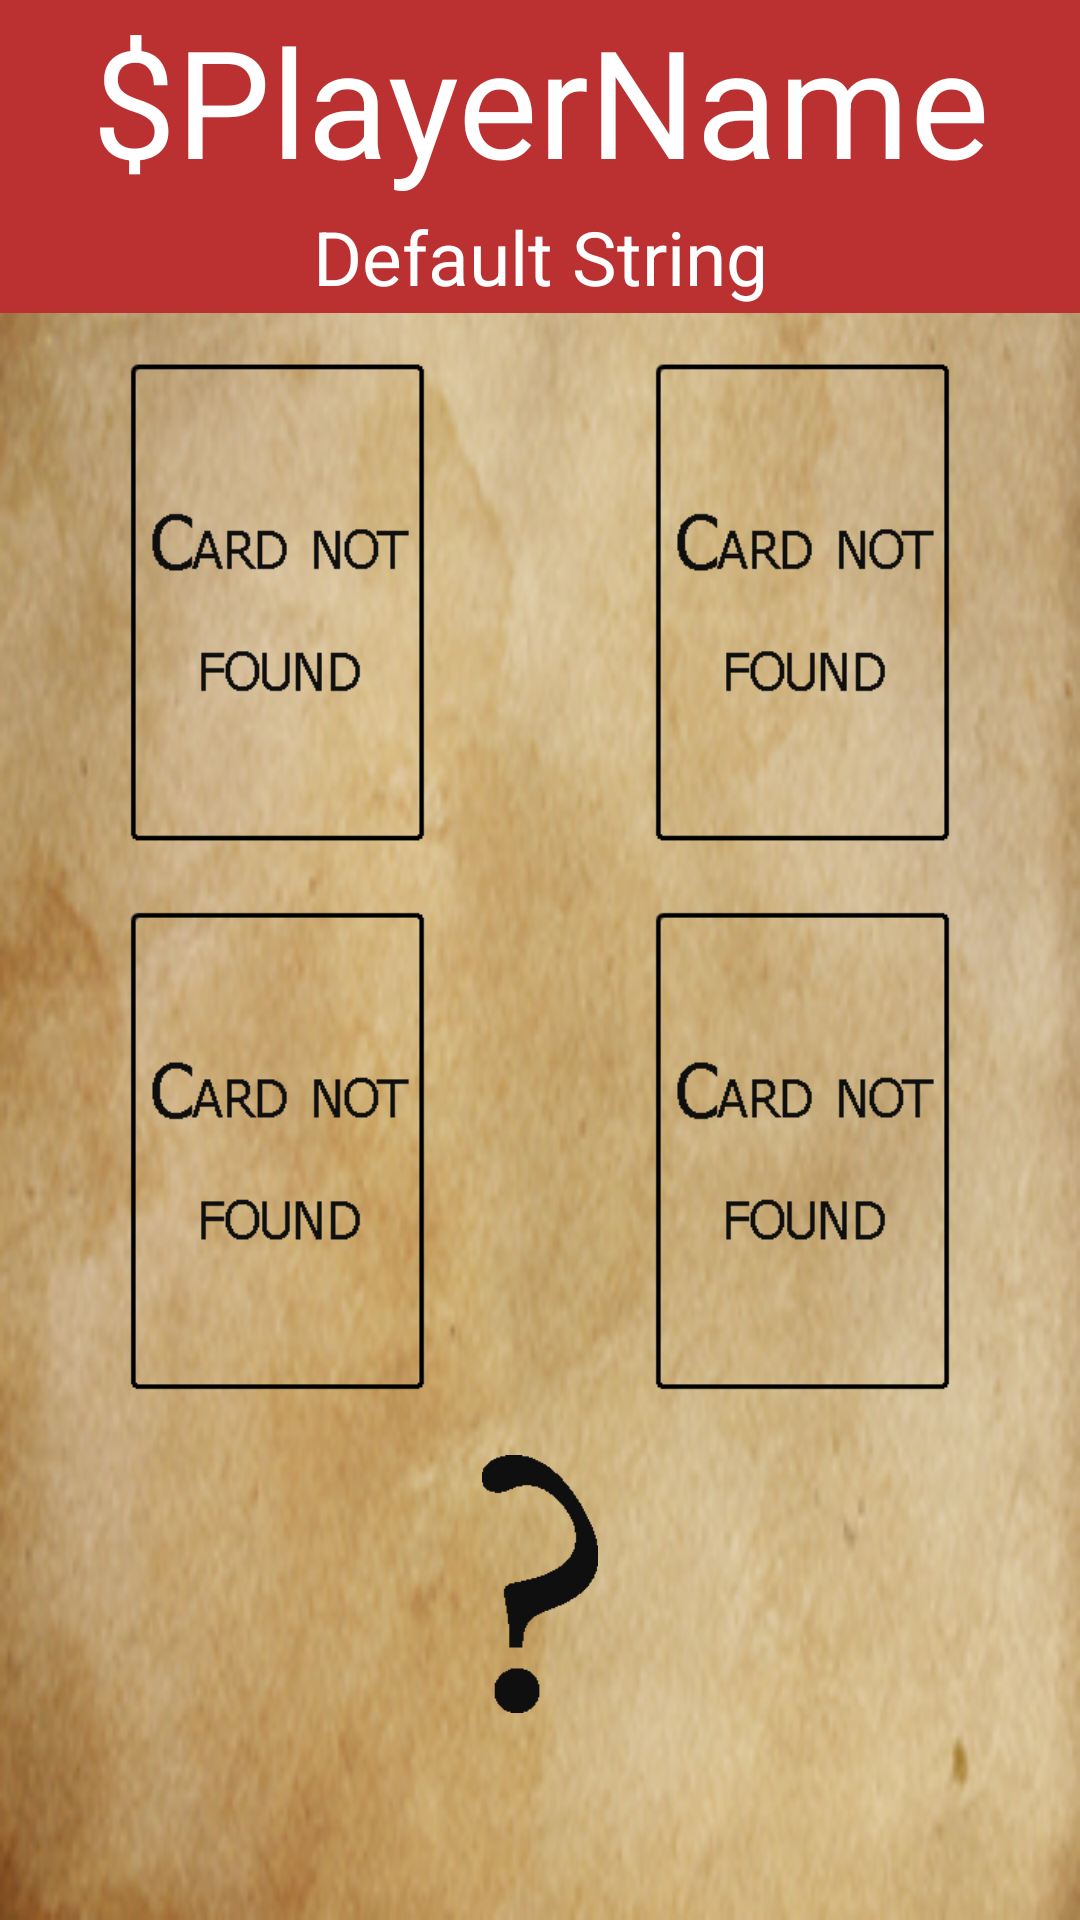

Produce the Android XML layout that renders to this screen, including the resource entries it uses.
<!-- AndroidManifest.xml: application theme RedOrBlack -->
<!-- res/layout/activity_phase4.xml -->
<?xml version="1.0" encoding="utf-8"?>
<android.support.constraint.ConstraintLayout
    android:id="@+id/layout_phase4"
    xmlns:android="http://schemas.android.com/apk/res/android"
    xmlns:app="http://schemas.android.com/apk/res-auto"
    xmlns:tools="http://schemas.android.com/tools"
    android:layout_width="match_parent"
    android:layout_height="match_parent"
    tools:context="com.stl.tpalt.redorblack.activities.Phase4Activity"
    android:background="@drawable/parchmentmini">

    <include
        android:id="@+id/header"
        layout="@layout/header" />

    <include
        layout="@layout/random_event"
        android:visibility="gone"/>

    <android.support.constraint.ConstraintLayout
        android:layout_width="0dp"
        android:layout_height="0dp"
        android:clickable="false"
        android:padding="5dp"
        app:layout_constraintBottom_toTopOf="@id/guidelinebot"
        app:layout_constraintLeft_toLeftOf="parent"
        app:layout_constraintRight_toRightOf="parent"
        app:layout_constraintTop_toBottomOf="@id/header">

        <ImageView
            android:id="@+id/phase4_card_spade"
            android:layout_width="wrap_content"
            android:layout_height="0dp"
            android:adjustViewBounds="true"
            android:layout_margin="@dimen/dualcardsmargin"
            android:onClick="onSpadeClicked"
            android:src="@drawable/errorcard"
            app:layout_constraintTop_toTopOf="parent"
            app:layout_constraintBottom_toBottomOf="@id/guidelinehmid"
            app:layout_constraintLeft_toLeftOf="parent"
            app:layout_constraintRight_toRightOf="@id/guidelinevmid"
            tools:ignore="ContentDescription" />

        <ImageView
            android:id="@+id/phase4_card_diamond"
            android:layout_width="wrap_content"
            android:layout_height="0dp"
            android:adjustViewBounds="true"
            android:layout_margin="@dimen/dualcardsmargin"
            android:onClick="onDiamondClicked"
            android:src="@drawable/errorcard"
            app:layout_constraintTop_toTopOf="parent"
            app:layout_constraintBottom_toBottomOf="@id/guidelinehmid"
            app:layout_constraintRight_toRightOf="parent"
            app:layout_constraintLeft_toLeftOf="@id/guidelinevmid"
            tools:ignore="ContentDescription" />

        <ImageView
            android:id="@+id/phase4_card_club"
            android:layout_width="wrap_content"
            android:layout_height="0dp"
            android:adjustViewBounds="true"
            android:layout_margin="@dimen/dualcardsmargin"
            android:onClick="onClubClicked"
            android:src="@drawable/errorcard"
            app:layout_constraintTop_toTopOf="@id/guidelinehmid"
            app:layout_constraintBottom_toBottomOf="parent"
            app:layout_constraintRight_toRightOf="parent"
            app:layout_constraintLeft_toLeftOf="@id/guidelinevmid"
            tools:ignore="ContentDescription" />

        <ImageView
            android:id="@+id/phase4_card_heart"
            android:layout_width="wrap_content"
            android:layout_height="0dp"
            android:adjustViewBounds="true"
            android:layout_margin="@dimen/dualcardsmargin"
            android:onClick="onHeartClicked"
            android:src="@drawable/errorcard"
            app:layout_constraintTop_toTopOf="@id/guidelinehmid"
            app:layout_constraintBottom_toBottomOf="parent"
            app:layout_constraintLeft_toLeftOf="parent"
            app:layout_constraintRight_toRightOf="@id/guidelinevmid"
            tools:ignore="ContentDescription" />


        <android.support.constraint.Guideline
            android:clickable="false"
            android:id="@+id/guidelinehmid"
            android:layout_width="match_parent"
            android:layout_height="0dp"
            android:orientation="horizontal"
            app:layout_constraintGuide_percent="0.5" />

        <android.support.constraint.Guideline
            android:clickable="false"
            android:id="@+id/guidelinevmid"
            android:layout_width="match_parent"
            android:layout_height="0dp"
            android:orientation="vertical"
            app:layout_constraintGuide_percent="0.5" />

    </android.support.constraint.ConstraintLayout>

    <TextView
        android:id="@+id/tv_winorlose"
        android:layout_width="0dp"
        android:layout_height="wrap_content"
        android:text="WinOrLose"
        app:layout_constraintTop_toTopOf="@id/guidelinebot"
        app:layout_constraintLeft_toLeftOf="parent"
        app:layout_constraintRight_toRightOf="parent"
        android:gravity="center"
        android:textSize="@dimen/WinOrLose"
        android:textColor="@color/tv_winorlose"
        tools:ignore="HardcodedText"
        android:visibility="invisible"/>
    <TextView
        android:id="@+id/tv_drinkorgive"
        android:layout_width="0dp"
        android:layout_height="wrap_content"
        android:text="drinkorgive"
        app:layout_constraintTop_toBottomOf="@id/tv_winorlose"
        app:layout_constraintLeft_toLeftOf="parent"
        app:layout_constraintRight_toRightOf="parent"
        android:gravity="center"
        tools:ignore="HardcodedText"
        android:textSize="@dimen/DrinkOrGive"
        android:visibility="invisible"/>

    <ImageView
        android:clickable="false"
        android:padding="5dp"
        android:id="@+id/questionmark"
        android:layout_width="0dp"
        android:layout_height="0dp"
        android:src="@drawable/questionmark"
        app:layout_constraintTop_toTopOf="@id/guidelinebot"
        app:layout_constraintBottom_toBottomOf="@id/guidelinebotbot"
        app:layout_constraintLeft_toLeftOf="parent"
        app:layout_constraintRight_toRightOf="parent"
        tools:ignore="ContentDescription" />

    <android.support.constraint.Guideline
        android:clickable="false"
        android:id="@+id/guidelinebot"
        android:layout_width="match_parent"
        android:layout_height="0dp"
        android:orientation="horizontal"
        app:layout_constraintGuide_percent="0.75" />

    <android.support.constraint.Guideline
        android:clickable="false"
        android:id="@+id/guidelinebotbot"
        android:layout_width="match_parent"
        android:layout_height="0dp"
        android:orientation="horizontal"
        app:layout_constraintGuide_percent="0.9" />
</android.support.constraint.ConstraintLayout>
<!-- res/layout/header.xml (included above) -->
<?xml version="1.0" encoding="utf-8"?>
<android.support.constraint.ConstraintLayout
    android:id="@+id/header"
    xmlns:android="http://schemas.android.com/apk/res/android"
    xmlns:app="http://schemas.android.com/apk/res-auto"
    xmlns:tools="http://schemas.android.com/tools"
    android:layout_width="match_parent"
    android:layout_height="wrap_content"
    app:layout_constraintTop_toTopOf="parent"
    android:background="#BB3030">

    <TextView
        android:id="@+id/tv_header"
        android:layout_width="0dp"
        android:layout_height="wrap_content"
        android:text="$PlayerName"
        android:textSize="@dimen/header_playername"
        android:maxLines="1"
        android:textColor="@android:color/white"
        tools:ignore="HardcodedText"
        android:textAlignment="center"
        app:layout_constraintRight_toRightOf="parent"
        app:layout_constraintLeft_toLeftOf="parent"
        app:layout_constraintBottom_toTopOf="@id/tv_sub_header"
        app:layout_constraintTop_toTopOf="parent"/>

    <TextView
        android:id="@+id/tv_sub_header"
        android:layout_width="0dp"
        android:layout_height="wrap_content"
        android:text="@string/default_string"
        android:textSize="@dimen/header_sentence"
        android:maxLines="1"
        android:padding="2dp"
        android:textColor="@android:color/white"
        tools:ignore="HardcodedText"
        android:textAlignment="center"
        app:layout_constraintRight_toRightOf="parent"
        app:layout_constraintLeft_toLeftOf="parent"
        app:layout_constraintTop_toBottomOf="@id/tv_header"
        app:layout_constraintBottom_toBottomOf="parent"
        />

</android.support.constraint.ConstraintLayout>
<!-- res/layout/random_event.xml (included above) -->
<?xml version="1.0" encoding="utf-8"?>
<android.support.constraint.ConstraintLayout
    android:id="@+id/random_layout"
    xmlns:android="http://schemas.android.com/apk/res/android"
    android:layout_width="match_parent"
    android:layout_height="match_parent"
    xmlns:app="http://schemas.android.com/apk/res-auto"
    android:background="#33AAFF"
    android:clickable="false">
    <View
        android:layout_width="match_parent"
        android:layout_height="match_parent"
        android:id="@+id/myRectangleView"
        android:background="#44BBFF"/>
    <TextView
        android:layout_width="wrap_content"
        android:layout_height="wrap_content"
        app:layout_constraintTop_toTopOf="parent"
        app:layout_constraintRight_toRightOf="parent"
        app:layout_constraintLeft_toLeftOf="parent"
        app:layout_constraintBottom_toBottomOf="parent"
        android:text="@string/random_double"
        android:textColor="#FFF"
        android:textSize="40sp"
        android:gravity="center"
        android:textStyle="bold"
        android:padding="30dp"/>

</android.support.constraint.ConstraintLayout>
<!-- resources referenced by this layout -->
<resources>
  <color name="tv_winorlose">#000000</color>
  <dimen name="DrinkOrGive">20sp</dimen>
  <dimen name="WinOrLose">30sp</dimen>
  <dimen name="dualcardsmargin">10dp</dimen>
  <dimen name="header_playername">50sp</dimen>
  <dimen name="header_sentence">25sp</dimen>
  <!-- drawable errorcard: png bitmap (drawable, 1818 bytes) -->
  <!-- drawable parchmentmini: png bitmap (drawable, 128585 bytes) -->
  <!-- drawable questionmark: png bitmap (drawable, 972 bytes) -->
  <string name="default_string">Default String</string>
  <string name="random_double">Sips are dubbed for this turn !!</string>
  <style name="RedOrBlack" parent="Theme.AppCompat.Light.DarkActionBar">
          <item name="android:windowNoTitle">true</item>
          <item name="android:windowActionBar">false</item>
          <item name="android:windowFullscreen">true</item>
          <item name="android:windowContentOverlay">@null</item>
          <item name="windowActionBar">false</item>
          <item name="windowNoTitle">true</item>
      </style>
</resources>
